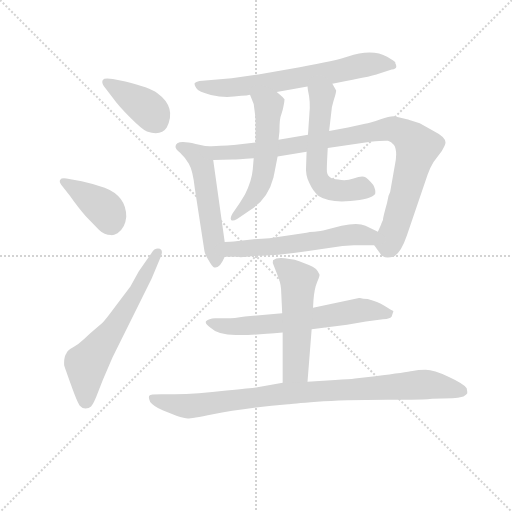
t = 0.00 s
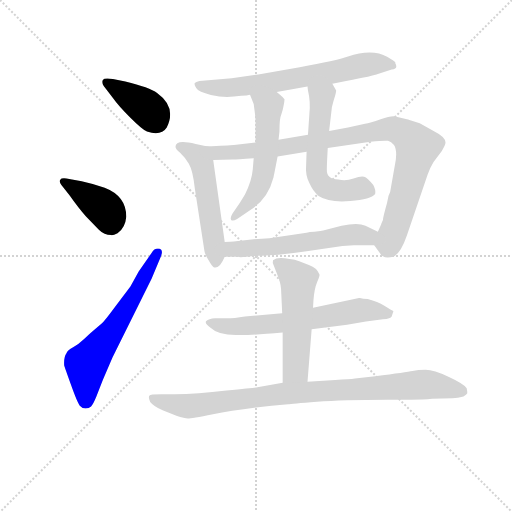
t = 1.82 s
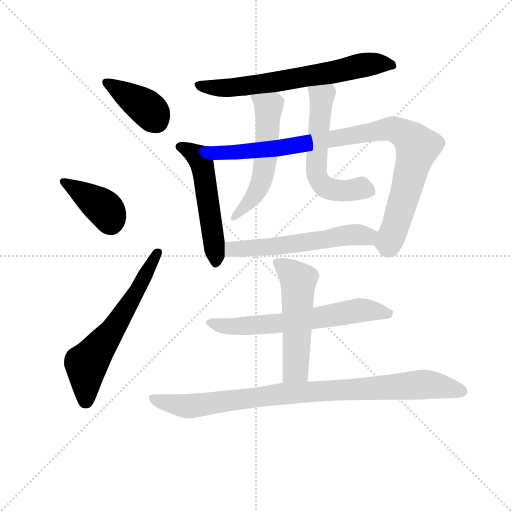
t = 3.63 s
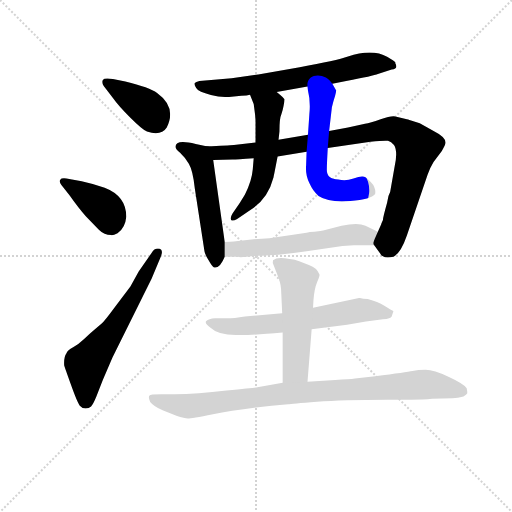
t = 5.45 s
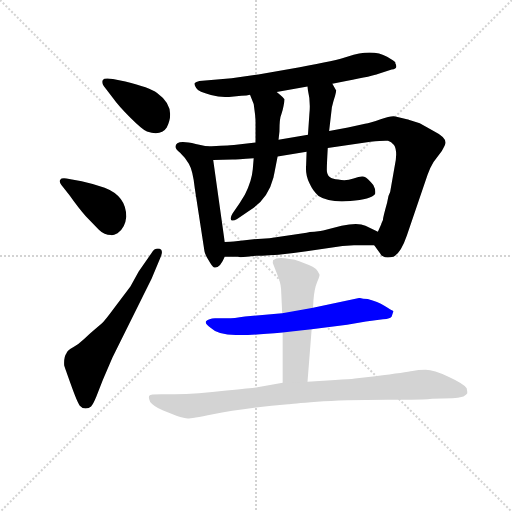
t = 7.26 s
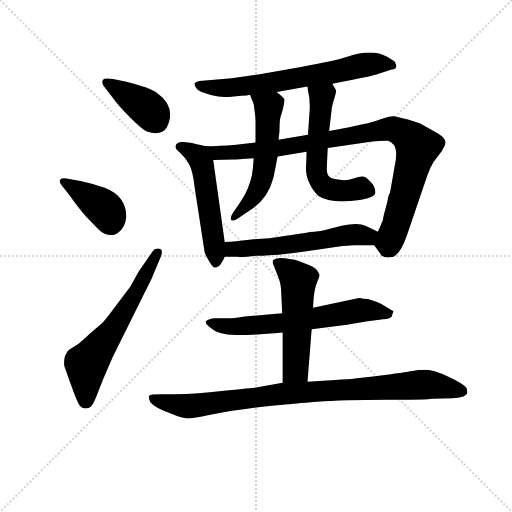
t = 9.08 s

The animated SVG that drew these frames (rendered in a browser with its animation timeline set to each time). Animation: 12 CSS @keyframes rules; one cycle of 9.08 s.

<svg version="1.1" viewBox="0 0 1024 1024" xmlns="http://www.w3.org/2000/svg">
  <g stroke="lightgray" stroke-dasharray="1,1" stroke-width="1" transform="scale(4, 4)">
    <line x1="0" y1="0" x2="256" y2="256"></line>
    <line x1="256" y1="0" x2="0" y2="256"></line>
    <line x1="128" y1="0" x2="128" y2="256"></line>
    <line x1="0" y1="128" x2="256" y2="128"></line>
  </g>
<g transform="scale(0.92, -0.92) translate(60, -900)">
   <style type="text/css">
    @keyframes keyframes0 {
      from {
       stroke: blue;
       stroke-dashoffset: 395;
       stroke-width: 128;
       }
       56% {
       animation-timing-function: step-end;
       stroke: blue;
       stroke-dashoffset: 0;
       stroke-width: 128;
       }
       to {
       stroke: black;
       stroke-width: 1024;
       }
       }
       #make-me-a-hanzi-animation-0 {
         animation: keyframes0 0.571452s both;
         animation-delay: 0.000000s;
         animation-timing-function: linear;
       }
    @keyframes keyframes1 {
      from {
       stroke: blue;
       stroke-dashoffset: 394;
       stroke-width: 128;
       }
       56% {
       animation-timing-function: step-end;
       stroke: blue;
       stroke-dashoffset: 0;
       stroke-width: 128;
       }
       to {
       stroke: black;
       stroke-width: 1024;
       }
       }
       #make-me-a-hanzi-animation-1 {
         animation: keyframes1 0.570638s both;
         animation-delay: 0.571452s;
         animation-timing-function: linear;
       }
    @keyframes keyframes2 {
      from {
       stroke: blue;
       stroke-dashoffset: 624;
       stroke-width: 128;
       }
       67% {
       animation-timing-function: step-end;
       stroke: blue;
       stroke-dashoffset: 0;
       stroke-width: 128;
       }
       to {
       stroke: black;
       stroke-width: 1024;
       }
       }
       #make-me-a-hanzi-animation-2 {
         animation: keyframes2 0.757812s both;
         animation-delay: 1.142090s;
         animation-timing-function: linear;
       }
    @keyframes keyframes3 {
      from {
       stroke: blue;
       stroke-dashoffset: 683;
       stroke-width: 128;
       }
       69% {
       animation-timing-function: step-end;
       stroke: blue;
       stroke-dashoffset: 0;
       stroke-width: 128;
       }
       to {
       stroke: black;
       stroke-width: 1024;
       }
       }
       #make-me-a-hanzi-animation-3 {
         animation: keyframes3 0.805827s both;
         animation-delay: 1.899902s;
         animation-timing-function: linear;
       }
    @keyframes keyframes4 {
      from {
       stroke: blue;
       stroke-dashoffset: 538;
       stroke-width: 128;
       }
       64% {
       animation-timing-function: step-end;
       stroke: blue;
       stroke-dashoffset: 0;
       stroke-width: 128;
       }
       to {
       stroke: black;
       stroke-width: 1024;
       }
       }
       #make-me-a-hanzi-animation-4 {
         animation: keyframes4 0.687826s both;
         animation-delay: 2.705729s;
         animation-timing-function: linear;
       }
    @keyframes keyframes5 {
      from {
       stroke: blue;
       stroke-dashoffset: 960;
       stroke-width: 128;
       }
       76% {
       animation-timing-function: step-end;
       stroke: blue;
       stroke-dashoffset: 0;
       stroke-width: 128;
       }
       to {
       stroke: black;
       stroke-width: 1024;
       }
       }
       #make-me-a-hanzi-animation-5 {
         animation: keyframes5 1.031250s both;
         animation-delay: 3.393555s;
         animation-timing-function: linear;
       }
    @keyframes keyframes6 {
      from {
       stroke: blue;
       stroke-dashoffset: 557;
       stroke-width: 128;
       }
       64% {
       animation-timing-function: step-end;
       stroke: blue;
       stroke-dashoffset: 0;
       stroke-width: 128;
       }
       to {
       stroke: black;
       stroke-width: 1024;
       }
       }
       #make-me-a-hanzi-animation-6 {
         animation: keyframes6 0.703288s both;
         animation-delay: 4.424805s;
         animation-timing-function: linear;
       }
    @keyframes keyframes7 {
      from {
       stroke: blue;
       stroke-dashoffset: 589;
       stroke-width: 128;
       }
       66% {
       animation-timing-function: step-end;
       stroke: blue;
       stroke-dashoffset: 0;
       stroke-width: 128;
       }
       to {
       stroke: black;
       stroke-width: 1024;
       }
       }
       #make-me-a-hanzi-animation-7 {
         animation: keyframes7 0.729329s both;
         animation-delay: 5.128092s;
         animation-timing-function: linear;
       }
    @keyframes keyframes8 {
      from {
       stroke: blue;
       stroke-dashoffset: 580;
       stroke-width: 128;
       }
       65% {
       animation-timing-function: step-end;
       stroke: blue;
       stroke-dashoffset: 0;
       stroke-width: 128;
       }
       to {
       stroke: black;
       stroke-width: 1024;
       }
       }
       #make-me-a-hanzi-animation-8 {
         animation: keyframes8 0.722005s both;
         animation-delay: 5.857422s;
         animation-timing-function: linear;
       }
    @keyframes keyframes9 {
      from {
       stroke: blue;
       stroke-dashoffset: 651;
       stroke-width: 128;
       }
       68% {
       animation-timing-function: step-end;
       stroke: blue;
       stroke-dashoffset: 0;
       stroke-width: 128;
       }
       to {
       stroke: black;
       stroke-width: 1024;
       }
       }
       #make-me-a-hanzi-animation-9 {
         animation: keyframes9 0.779785s both;
         animation-delay: 6.579427s;
         animation-timing-function: linear;
       }
    @keyframes keyframes10 {
      from {
       stroke: blue;
       stroke-dashoffset: 540;
       stroke-width: 128;
       }
       64% {
       animation-timing-function: step-end;
       stroke: blue;
       stroke-dashoffset: 0;
       stroke-width: 128;
       }
       to {
       stroke: black;
       stroke-width: 1024;
       }
       }
       #make-me-a-hanzi-animation-10 {
         animation: keyframes10 0.689453s both;
         animation-delay: 7.359212s;
         animation-timing-function: linear;
       }
    @keyframes keyframes11 {
      from {
       stroke: blue;
       stroke-dashoffset: 935;
       stroke-width: 128;
       }
       75% {
       animation-timing-function: step-end;
       stroke: blue;
       stroke-dashoffset: 0;
       stroke-width: 128;
       }
       to {
       stroke: black;
       stroke-width: 1024;
       }
       }
       #make-me-a-hanzi-animation-11 {
         animation: keyframes11 1.010905s both;
         animation-delay: 8.048665s;
         animation-timing-function: linear;
       }
</style>
<path d="M 185.5 728.0 Q 166.5 731.0 163.5 726.0 Q 160.5 721.0 165.5 713.0 L 185.5 687.0 Q 197.5 670.0 223.5 644.0 Q 249.5 618.0 259.5 614.0 Q 290.5 604.0 302.5 623.0 Q 324.5 667.0 281.5 698.0 Q 265.5 710.0 212.5 723.0 L 185.5 728.0 Z" fill="lightgray"></path> 
<path d="M 91.5 475.0 Q 110.5 448.0 126.5 430.0 L 155.5 400.0 Q 166.5 389.0 181.5 389.0 Q 185.5 388.0 195.5 393.0 Q 212.5 405.0 214.5 429.0 Q 214.5 474.0 167.5 492.0 Q 144.5 500.0 117.5 506.0 L 84.5 512.0 Q 72.5 513.0 71.5 510.0 Q 67.5 506.0 73.5 498.0 L 91.5 475.0 Z" fill="lightgray"></path> 
<path d="M 241.5 310.0 L 223.5 277.0 L 189.5 232.0 Q 167.5 202.0 160.5 196.0 Q 153.5 190.0 144.5 182.5 Q 135.5 175.0 123.5 163.5 Q 111.5 152.0 99.0 145.0 Q 86.5 138.0 84.5 132.0 Q 78.5 124.0 79.5 106.0 Q 80.5 102.0 94.5 63.0 Q 108.5 24.0 113.5 18.0 Q 118.5 12.0 126.0 12.0 Q 133.5 12.0 138.0 16.5 Q 142.5 21.0 149.5 38.0 L 163.5 74.0 L 184.5 123.0 L 269.5 294.0 L 289.5 342.0 Q 295.5 356.0 287.5 359.0 Q 276.5 362.0 269.5 350.0 L 241.5 310.0 Z" fill="lightgray"></path> 
<path d="M 662.5 718.0 L 692.5 724.0 Q 752.5 735.0 761.5 739.0 L 791.5 749.0 Q 801.5 750.0 801.5 755.0 Q 801.5 760.0 799.5 762.0 L 799.5 764.0 Q 797.5 767.0 781.5 776.5 Q 765.5 786.0 743.5 786.0 Q 721.5 786.0 696.5 777.0 Q 671.5 768.0 591.5 754.0 L 501.5 738.0 L 443.5 730.0 L 373.5 724.0 Q 365.5 722.0 363.5 719.5 Q 361.5 717.0 366.5 708.5 Q 371.5 700.0 398.5 693.5 Q 425.5 687.0 448.5 690.0 L 464.5 692.0 Q 477.5 692.0 483.5 694.0 L 541.5 700.0 L 608.5 712.0 L 662.5 718.0 Z" fill="lightgray"></path> 
<path d="M 388.5 582.0 L 365.5 587.0 Q 321.5 598.0 321.5 581.0 Q 321.5 576.0 331.5 568.0 Q 341.5 559.0 350.5 544.0 Q 359.5 529.0 363.5 490.0 L 384.5 354.0 Q 385.5 347.0 393.5 334.0 Q 401.5 320.0 404.5 319.0 Q 417.5 315.0 428.5 342.0 L 428.5 374.0 L 403.5 552.0 C 399.5 580.0 399.5 580.0 388.5 582.0 Z" fill="lightgray"></path> 
<path d="M 495.5 590.0 L 448.5 585.0 Q 436.5 584.0 388.5 582.0 C 358.5 581.0 373.5 551.0 403.5 552.0 L 445.5 553.0 Q 454.5 553.0 491.5 556.0 L 543.5 560.0 L 606.5 570.0 L 652.5 578.0 L 745.5 592.0 Q 775.5 595.0 783.5 594.0 Q 790.5 592.0 796.5 585.0 Q 805.5 571.0 797.5 536.0 L 789.5 490.0 Q 789.5 484.0 784.5 474.0 L 781.5 459.0 Q 772.5 427.0 772.5 422.0 Q 769.5 416.0 768.5 412.0 L 761.5 396.0 C 750.5 371.0 750.5 371.0 753.5 367.0 L 766.5 349.0 Q 768.5 344.0 772.5 343.0 Q 779.5 338.0 795.5 342.0 Q 811.5 350.0 824.5 388.0 L 869.5 520.0 Q 875.5 537.0 882.5 548.0 L 900.5 572.0 Q 908.5 585.0 908.5 590.0 Q 908.5 602.0 884.5 614.0 L 852.5 632.0 L 833.5 638.0 Q 825.5 641.0 824.5 641.0 L 799.5 647.0 Q 790.5 649.0 767.5 641.0 Q 744.5 633.0 733.5 631.0 L 696.5 623.0 L 655.5 615.0 L 609.5 607.0 L 545.5 596.0 L 495.5 590.0 Z" fill="lightgray"></path> 
<path d="M 483.5 694.0 L 491.5 674.0 Q 492.5 667.0 494.5 651.0 L 495.5 638.0 L 495.5 590.0 L 491.5 556.0 L 489.5 532.0 Q 487.5 507.0 472.5 477.0 L 461.5 459.0 L 445.5 436.0 Q 439.5 426.0 442.5 422.0 Q 445.5 418.0 455.5 424.0 L 483.5 443.0 Q 522.5 467.0 534.5 514.0 Q 535.5 520.0 536.5 524.0 L 543.5 560.0 L 545.5 596.0 L 547.5 614.0 Q 547.5 643.0 551.5 651.0 Q 554.5 659.0 556.5 670.0 Q 558.5 680.0 558.5 684.0 Q 557.5 687.0 541.5 700.0 C 518.5 719.0 472.5 722.0 483.5 694.0 Z" fill="lightgray"></path> 
<path d="M 655.5 615.0 L 661.5 667.0 Q 664.5 680.0 668.5 692.0 Q 671.5 703.0 670.5 704.0 L 662.5 718.0 C 647.5 744.0 604.5 742.0 608.5 712.0 L 609.5 703.0 Q 615.5 679.0 612.5 651.0 L 609.5 607.0 L 606.5 570.0 L 605.5 541.0 Q 603.5 520.0 612.5 502.0 Q 620.5 484.0 632.5 474.0 Q 655.5 459.0 701.5 463.0 Q 746.5 466.0 755.5 478.0 Q 757.5 487.0 751.5 498.0 Q 738.5 514.0 731.5 516.0 Q 724.5 518.0 708.5 512.0 Q 691.5 506.0 675.5 510.0 Q 649.5 510.0 650.5 532.0 Q 650.5 542.0 652.5 578.0 L 655.5 615.0 Z" fill="lightgray"></path> 
<path d="M 428.5 342.0 L 457.5 342.0 Q 459.5 340.0 476.5 342.0 L 497.5 344.0 Q 538.5 344.0 606.5 354.0 L 684.5 365.0 L 709.5 367.0 L 753.5 367.0 C 783.5 367.0 788.5 383.0 761.5 396.0 L 734.5 409.0 Q 718.5 417.0 682.5 409.0 L 642.5 399.0 Q 639.5 399.0 636.5 398.0 L 623.5 396.0 Q 612.5 396.0 606.5 394.0 L 525.5 382.0 L 491.5 380.0 L 457.5 376.0 Q 437.5 374.0 428.5 374.0 C 398.5 373.0 398.5 342.0 428.5 342.0 Z" fill="lightgray"></path> 
<path d="M 735.5 201.0 L 772.5 206.0 Q 789.5 207.0 791.5 212.0 L 794.5 221.0 Q 796.5 223.0 793.0 225.0 Q 789.5 227.0 775.5 235.5 Q 761.5 244.0 739.5 250.0 Q 728.5 250.0 722.5 252.0 L 720.5 252.0 L 620.5 231.0 L 553.5 219.0 L 472.5 212.0 Q 448.5 208.0 433.5 208.0 L 407.5 208.0 Q 393.5 207.0 388.5 202.0 Q 383.5 197.0 398.5 187.0 Q 413.5 172.0 452.5 172.0 Q 473.5 170.0 554.5 177.0 L 617.5 184.0 L 694.5 194.0 L 735.5 201.0 Z" fill="lightgray"></path> 
<path d="M 620.5 231.0 L 621.5 248.0 Q 623.5 273.0 629.5 287.0 Q 635.5 300.0 634.5 303.0 Q 629.5 318.0 611.5 324.0 L 590.5 332.0 Q 581.5 336.0 569.5 337.0 Q 542.5 343.0 533.5 334.0 Q 531.5 328.0 535.5 322.0 L 545.5 296.0 Q 551.5 281.0 551.5 261.0 L 553.5 219.0 L 554.5 177.0 L 554.5 68.0 C 554.5 38.0 606.5 40.0 608.5 70.0 L 617.5 184.0 L 620.5 231.0 Z" fill="lightgray"></path> 
<path d="M 554.5 68.0 L 499.5 58.0 Q 497.5 57.0 432.5 51.0 Q 368.5 43.0 319.5 43.0 L 291.5 43.0 Q 271.5 43.0 269.5 42.0 Q 259.5 42.0 266.5 26.0 Q 274.5 16.0 293.5 8.0 L 323.5 -4.0 Q 341.5 -10.0 348.5 -10.0 Q 355.5 -10.0 403.0 -0.5 Q 450.5 9.0 530.5 18.0 L 566.5 21.0 Q 572.5 22.0 629.0 26.5 Q 685.5 31.0 781.5 31.0 L 832.5 31.0 Q 861.5 31.0 879.5 33.0 L 923.5 34.0 Q 935.5 35.0 947.5 38.0 Q 954.5 42.0 955.5 44.5 Q 956.5 47.0 954.5 56.0 Q 949.5 65.0 916.0 80.5 Q 882.5 96.0 865.5 96.0 Q 848.5 96.0 836.5 93.5 Q 824.5 91.0 755.5 82.0 L 711.5 77.0 Q 700.5 75.0 668.5 74.0 L 608.5 70.0 L 554.5 68.0 Z" fill="lightgray"></path> 
      <clipPath id="make-me-a-hanzi-clip-0">
      <path d="M 185.5 728.0 Q 166.5 731.0 163.5 726.0 Q 160.5 721.0 165.5 713.0 L 185.5 687.0 Q 197.5 670.0 223.5 644.0 Q 249.5 618.0 259.5 614.0 Q 290.5 604.0 302.5 623.0 Q 324.5 667.0 281.5 698.0 Q 265.5 710.0 212.5 723.0 L 185.5 728.0 Z" fill="lightgray"></path>
      </clipPath>
      <path clip-path="url(#make-me-a-hanzi-clip-0)" d="M 170.5 720.0 L 252.5 670.0 L 280.5 637.0 " fill="none" id="make-me-a-hanzi-animation-0" stroke-dasharray="267 534" stroke-linecap="round"></path>

      <clipPath id="make-me-a-hanzi-clip-1">
      <path d="M 91.5 475.0 Q 110.5 448.0 126.5 430.0 L 155.5 400.0 Q 166.5 389.0 181.5 389.0 Q 185.5 388.0 195.5 393.0 Q 212.5 405.0 214.5 429.0 Q 214.5 474.0 167.5 492.0 Q 144.5 500.0 117.5 506.0 L 84.5 512.0 Q 72.5 513.0 71.5 510.0 Q 67.5 506.0 73.5 498.0 L 91.5 475.0 Z" fill="lightgray"></path>
      </clipPath>
      <path clip-path="url(#make-me-a-hanzi-clip-1)" d="M 78.5 505.0 L 166.5 447.0 L 180.5 418.0 " fill="none" id="make-me-a-hanzi-animation-1" stroke-dasharray="266 532" stroke-linecap="round"></path>

      <clipPath id="make-me-a-hanzi-clip-2">
      <path d="M 241.5 310.0 L 223.5 277.0 L 189.5 232.0 Q 167.5 202.0 160.5 196.0 Q 153.5 190.0 144.5 182.5 Q 135.5 175.0 123.5 163.5 Q 111.5 152.0 99.0 145.0 Q 86.5 138.0 84.5 132.0 Q 78.5 124.0 79.5 106.0 Q 80.5 102.0 94.5 63.0 Q 108.5 24.0 113.5 18.0 Q 118.5 12.0 126.0 12.0 Q 133.5 12.0 138.0 16.5 Q 142.5 21.0 149.5 38.0 L 163.5 74.0 L 184.5 123.0 L 269.5 294.0 L 289.5 342.0 Q 295.5 356.0 287.5 359.0 Q 276.5 362.0 269.5 350.0 L 241.5 310.0 Z" fill="lightgray"></path>
      </clipPath>
      <path clip-path="url(#make-me-a-hanzi-clip-2)" d="M 126.5 29.0 L 127.5 107.0 L 195.5 198.0 L 283.5 351.0 " fill="none" id="make-me-a-hanzi-animation-2" stroke-dasharray="496 992" stroke-linecap="round"></path>

      <clipPath id="make-me-a-hanzi-clip-3">
      <path d="M 662.5 718.0 L 692.5 724.0 Q 752.5 735.0 761.5 739.0 L 791.5 749.0 Q 801.5 750.0 801.5 755.0 Q 801.5 760.0 799.5 762.0 L 799.5 764.0 Q 797.5 767.0 781.5 776.5 Q 765.5 786.0 743.5 786.0 Q 721.5 786.0 696.5 777.0 Q 671.5 768.0 591.5 754.0 L 501.5 738.0 L 443.5 730.0 L 373.5 724.0 Q 365.5 722.0 363.5 719.5 Q 361.5 717.0 366.5 708.5 Q 371.5 700.0 398.5 693.5 Q 425.5 687.0 448.5 690.0 L 464.5 692.0 Q 477.5 692.0 483.5 694.0 L 541.5 700.0 L 608.5 712.0 L 662.5 718.0 Z" fill="lightgray"></path>
      </clipPath>
      <path clip-path="url(#make-me-a-hanzi-clip-3)" d="M 371.5 716.0 L 408.5 709.0 L 503.5 716.0 L 737.5 760.0 L 793.5 763.0 " fill="none" id="make-me-a-hanzi-animation-3" stroke-dasharray="555 1110" stroke-linecap="round"></path>

      <clipPath id="make-me-a-hanzi-clip-4">
      <path d="M 388.5 582.0 L 365.5 587.0 Q 321.5 598.0 321.5 581.0 Q 321.5 576.0 331.5 568.0 Q 341.5 559.0 350.5 544.0 Q 359.5 529.0 363.5 490.0 L 384.5 354.0 Q 385.5 347.0 393.5 334.0 Q 401.5 320.0 404.5 319.0 Q 417.5 315.0 428.5 342.0 L 428.5 374.0 L 403.5 552.0 C 399.5 580.0 399.5 580.0 388.5 582.0 Z" fill="lightgray"></path>
      </clipPath>
      <path clip-path="url(#make-me-a-hanzi-clip-4)" d="M 330.5 581.0 L 366.5 563.0 L 378.5 546.0 L 408.5 327.0 " fill="none" id="make-me-a-hanzi-animation-4" stroke-dasharray="410 820" stroke-linecap="round"></path>

      <clipPath id="make-me-a-hanzi-clip-5">
      <path d="M 495.5 590.0 L 448.5 585.0 Q 436.5 584.0 388.5 582.0 C 358.5 581.0 373.5 551.0 403.5 552.0 L 445.5 553.0 Q 454.5 553.0 491.5 556.0 L 543.5 560.0 L 606.5 570.0 L 652.5 578.0 L 745.5 592.0 Q 775.5 595.0 783.5 594.0 Q 790.5 592.0 796.5 585.0 Q 805.5 571.0 797.5 536.0 L 789.5 490.0 Q 789.5 484.0 784.5 474.0 L 781.5 459.0 Q 772.5 427.0 772.5 422.0 Q 769.5 416.0 768.5 412.0 L 761.5 396.0 C 750.5 371.0 750.5 371.0 753.5 367.0 L 766.5 349.0 Q 768.5 344.0 772.5 343.0 Q 779.5 338.0 795.5 342.0 Q 811.5 350.0 824.5 388.0 L 869.5 520.0 Q 875.5 537.0 882.5 548.0 L 900.5 572.0 Q 908.5 585.0 908.5 590.0 Q 908.5 602.0 884.5 614.0 L 852.5 632.0 L 833.5 638.0 Q 825.5 641.0 824.5 641.0 L 799.5 647.0 Q 790.5 649.0 767.5 641.0 Q 744.5 633.0 733.5 631.0 L 696.5 623.0 L 655.5 615.0 L 609.5 607.0 L 545.5 596.0 L 495.5 590.0 Z" fill="lightgray"></path>
      </clipPath>
      <path clip-path="url(#make-me-a-hanzi-clip-5)" d="M 399.5 581.0 L 413.5 567.0 L 479.5 570.0 L 781.5 619.0 L 811.5 613.0 L 837.5 593.0 L 846.5 577.0 L 798.5 405.0 L 785.5 373.0 L 768.5 371.0 " fill="none" id="make-me-a-hanzi-animation-5" stroke-dasharray="832 1664" stroke-linecap="round"></path>

      <clipPath id="make-me-a-hanzi-clip-6">
      <path d="M 483.5 694.0 L 491.5 674.0 Q 492.5 667.0 494.5 651.0 L 495.5 638.0 L 495.5 590.0 L 491.5 556.0 L 489.5 532.0 Q 487.5 507.0 472.5 477.0 L 461.5 459.0 L 445.5 436.0 Q 439.5 426.0 442.5 422.0 Q 445.5 418.0 455.5 424.0 L 483.5 443.0 Q 522.5 467.0 534.5 514.0 Q 535.5 520.0 536.5 524.0 L 543.5 560.0 L 545.5 596.0 L 547.5 614.0 Q 547.5 643.0 551.5 651.0 Q 554.5 659.0 556.5 670.0 Q 558.5 680.0 558.5 684.0 Q 557.5 687.0 541.5 700.0 C 518.5 719.0 472.5 722.0 483.5 694.0 Z" fill="lightgray"></path>
      </clipPath>
      <path clip-path="url(#make-me-a-hanzi-clip-6)" d="M 491.5 691.0 L 523.5 666.0 L 514.5 535.0 L 496.5 480.0 L 448.5 428.0 " fill="none" id="make-me-a-hanzi-animation-6" stroke-dasharray="429 858" stroke-linecap="round"></path>

      <clipPath id="make-me-a-hanzi-clip-7">
      <path d="M 655.5 615.0 L 661.5 667.0 Q 664.5 680.0 668.5 692.0 Q 671.5 703.0 670.5 704.0 L 662.5 718.0 C 647.5 744.0 604.5 742.0 608.5 712.0 L 609.5 703.0 Q 615.5 679.0 612.5 651.0 L 609.5 607.0 L 606.5 570.0 L 605.5 541.0 Q 603.5 520.0 612.5 502.0 Q 620.5 484.0 632.5 474.0 Q 655.5 459.0 701.5 463.0 Q 746.5 466.0 755.5 478.0 Q 757.5 487.0 751.5 498.0 Q 738.5 514.0 731.5 516.0 Q 724.5 518.0 708.5 512.0 Q 691.5 506.0 675.5 510.0 Q 649.5 510.0 650.5 532.0 Q 650.5 542.0 652.5 578.0 L 655.5 615.0 Z" fill="lightgray"></path>
      </clipPath>
      <path clip-path="url(#make-me-a-hanzi-clip-7)" d="M 615.5 708.0 L 638.5 687.0 L 627.5 534.0 L 634.5 507.0 L 655.5 489.0 L 693.5 485.0 L 730.5 490.0 L 746.5 483.0 " fill="none" id="make-me-a-hanzi-animation-7" stroke-dasharray="461 922" stroke-linecap="round"></path>

      <clipPath id="make-me-a-hanzi-clip-8">
      <path d="M 428.5 342.0 L 457.5 342.0 Q 459.5 340.0 476.5 342.0 L 497.5 344.0 Q 538.5 344.0 606.5 354.0 L 684.5 365.0 L 709.5 367.0 L 753.5 367.0 C 783.5 367.0 788.5 383.0 761.5 396.0 L 734.5 409.0 Q 718.5 417.0 682.5 409.0 L 642.5 399.0 Q 639.5 399.0 636.5 398.0 L 623.5 396.0 Q 612.5 396.0 606.5 394.0 L 525.5 382.0 L 491.5 380.0 L 457.5 376.0 Q 437.5 374.0 428.5 374.0 C 398.5 373.0 398.5 342.0 428.5 342.0 Z" fill="lightgray"></path>
      </clipPath>
      <path clip-path="url(#make-me-a-hanzi-clip-8)" d="M 434.5 369.0 L 444.5 358.0 L 515.5 362.0 L 694.5 389.0 L 739.5 386.0 L 750.5 391.0 " fill="none" id="make-me-a-hanzi-animation-8" stroke-dasharray="452 904" stroke-linecap="round"></path>

      <clipPath id="make-me-a-hanzi-clip-9">
      <path d="M 735.5 201.0 L 772.5 206.0 Q 789.5 207.0 791.5 212.0 L 794.5 221.0 Q 796.5 223.0 793.0 225.0 Q 789.5 227.0 775.5 235.5 Q 761.5 244.0 739.5 250.0 Q 728.5 250.0 722.5 252.0 L 720.5 252.0 L 620.5 231.0 L 553.5 219.0 L 472.5 212.0 Q 448.5 208.0 433.5 208.0 L 407.5 208.0 Q 393.5 207.0 388.5 202.0 Q 383.5 197.0 398.5 187.0 Q 413.5 172.0 452.5 172.0 Q 473.5 170.0 554.5 177.0 L 617.5 184.0 L 694.5 194.0 L 735.5 201.0 Z" fill="lightgray"></path>
      </clipPath>
      <path clip-path="url(#make-me-a-hanzi-clip-9)" d="M 394.5 199.0 L 444.5 189.0 L 560.5 198.0 L 718.5 225.0 L 785.5 220.0 " fill="none" id="make-me-a-hanzi-animation-9" stroke-dasharray="523 1046" stroke-linecap="round"></path>

      <clipPath id="make-me-a-hanzi-clip-10">
      <path d="M 620.5 231.0 L 621.5 248.0 Q 623.5 273.0 629.5 287.0 Q 635.5 300.0 634.5 303.0 Q 629.5 318.0 611.5 324.0 L 590.5 332.0 Q 581.5 336.0 569.5 337.0 Q 542.5 343.0 533.5 334.0 Q 531.5 328.0 535.5 322.0 L 545.5 296.0 Q 551.5 281.0 551.5 261.0 L 553.5 219.0 L 554.5 177.0 L 554.5 68.0 C 554.5 38.0 606.5 40.0 608.5 70.0 L 617.5 184.0 L 620.5 231.0 Z" fill="lightgray"></path>
      </clipPath>
      <path clip-path="url(#make-me-a-hanzi-clip-10)" d="M 541.5 329.0 L 570.5 309.0 L 588.5 286.0 L 582.5 97.0 L 560.5 76.0 " fill="none" id="make-me-a-hanzi-animation-10" stroke-dasharray="412 824" stroke-linecap="round"></path>

      <clipPath id="make-me-a-hanzi-clip-11">
      <path d="M 554.5 68.0 L 499.5 58.0 Q 497.5 57.0 432.5 51.0 Q 368.5 43.0 319.5 43.0 L 291.5 43.0 Q 271.5 43.0 269.5 42.0 Q 259.5 42.0 266.5 26.0 Q 274.5 16.0 293.5 8.0 L 323.5 -4.0 Q 341.5 -10.0 348.5 -10.0 Q 355.5 -10.0 403.0 -0.5 Q 450.5 9.0 530.5 18.0 L 566.5 21.0 Q 572.5 22.0 629.0 26.5 Q 685.5 31.0 781.5 31.0 L 832.5 31.0 Q 861.5 31.0 879.5 33.0 L 923.5 34.0 Q 935.5 35.0 947.5 38.0 Q 954.5 42.0 955.5 44.5 Q 956.5 47.0 954.5 56.0 Q 949.5 65.0 916.0 80.5 Q 882.5 96.0 865.5 96.0 Q 848.5 96.0 836.5 93.5 Q 824.5 91.0 755.5 82.0 L 711.5 77.0 Q 700.5 75.0 668.5 74.0 L 608.5 70.0 L 554.5 68.0 Z" fill="lightgray"></path>
      </clipPath>
      <path clip-path="url(#make-me-a-hanzi-clip-11)" d="M 271.5 33.0 L 347.5 17.0 L 551.5 44.0 L 847.5 63.0 L 873.5 64.0 L 944.5 49.0 " fill="none" id="make-me-a-hanzi-animation-11" stroke-dasharray="807 1614" stroke-linecap="round"></path>

</g>
</svg>
